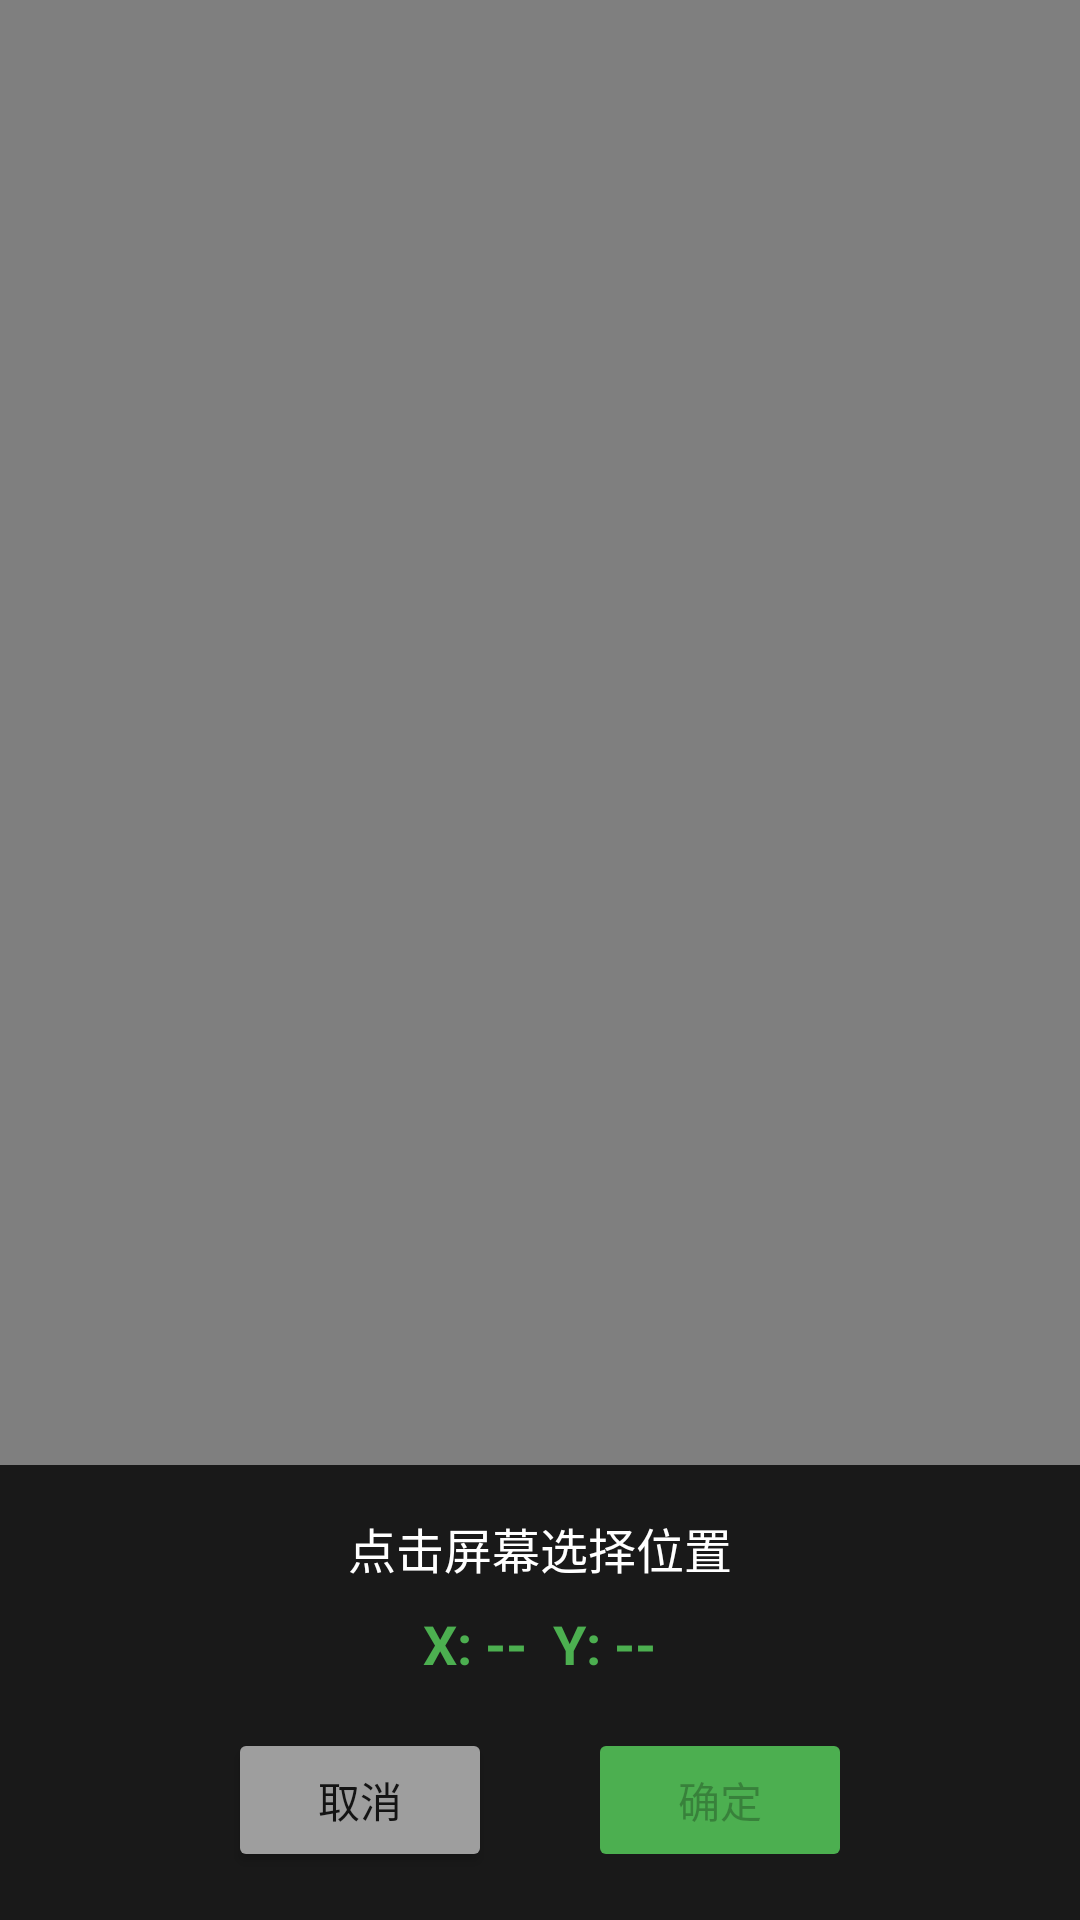

Here is an Android app screen rendered from its layout file. Give the layout XML and the strings, colors and styles it references.
<!-- AndroidManifest.xml: application theme Theme.Bridge -->
<!-- res/layout/overlay_coordinate_picker.xml -->
<?xml version="1.0" encoding="utf-8"?>
<FrameLayout
    xmlns:android="http://schemas.android.com/apk/res/android"
    android:layout_width="match_parent"
    android:layout_height="match_parent"
    android:background="#80000000">

    
    <ImageView
        android:id="@+id/crosshairImage"
        android:layout_width="48dp"
        android:layout_height="48dp"
        android:src="@android:drawable/ic_menu_mylocation"
        android:visibility="gone"
        android:layout_gravity="top|start"/>

    
    <LinearLayout
        android:layout_width="match_parent"
        android:layout_height="wrap_content"
        android:layout_gravity="bottom"
        android:orientation="vertical"
        android:background="#CC000000"
        android:padding="16dp">

        <TextView
            android:id="@+id/instructionText"
            android:layout_width="wrap_content"
            android:layout_height="wrap_content"
            android:text="点击屏幕选择位置"
            android:textColor="#FFFFFF"
            android:textSize="16sp"
            android:layout_gravity="center"/>

        <TextView
            android:id="@+id/coordinateText"
            android:layout_width="wrap_content"
            android:layout_height="wrap_content"
            android:text="X: --  Y: --"
            android:textColor="#4CAF50"
            android:textSize="18sp"
            android:textStyle="bold"
            android:layout_gravity="center"
            android:layout_marginTop="8dp"/>

        <LinearLayout
            android:layout_width="match_parent"
            android:layout_height="wrap_content"
            android:orientation="horizontal"
            android:layout_marginTop="16dp"
            android:gravity="center">

            <Button
                android:id="@+id/cancelButton"
                android:layout_width="wrap_content"
                android:layout_height="wrap_content"
                android:text="取消"
                android:backgroundTint="#9E9E9E"
                android:layout_marginEnd="32dp"/>

            <Button
                android:id="@+id/confirmButton"
                android:layout_width="wrap_content"
                android:layout_height="wrap_content"
                android:text="确定"
                android:backgroundTint="#4CAF50"
                android:enabled="false"/>
        </LinearLayout>
    </LinearLayout>

</FrameLayout>
<!-- resources referenced by this layout -->
<resources>
  <style name="Theme.Bridge" parent="Theme.MaterialComponents.DayNight.DarkActionBar">
          <item name="colorPrimary">@color/purple_500</item>
          <item name="colorPrimaryVariant">@color/purple_700</item>
          <item name="colorOnPrimary">@color/white</item>
          <item name="colorSecondary">@color/teal_200</item>
          <item name="colorSecondaryVariant">@color/teal_700</item>
          <item name="colorOnSecondary">@color/black</item>
          <item name="android:statusBarColor">?attr/colorPrimaryVariant</item>
      </style>
  <color name="purple_500">#FF6200EE</color>
  <color name="purple_700">#FF3700B3</color>
  <color name="white">#FFFFFFFF</color>
  <color name="teal_200">#FF03DAC5</color>
  <color name="teal_700">#FF018786</color>
  <color name="black">#FF000000</color>
</resources>
